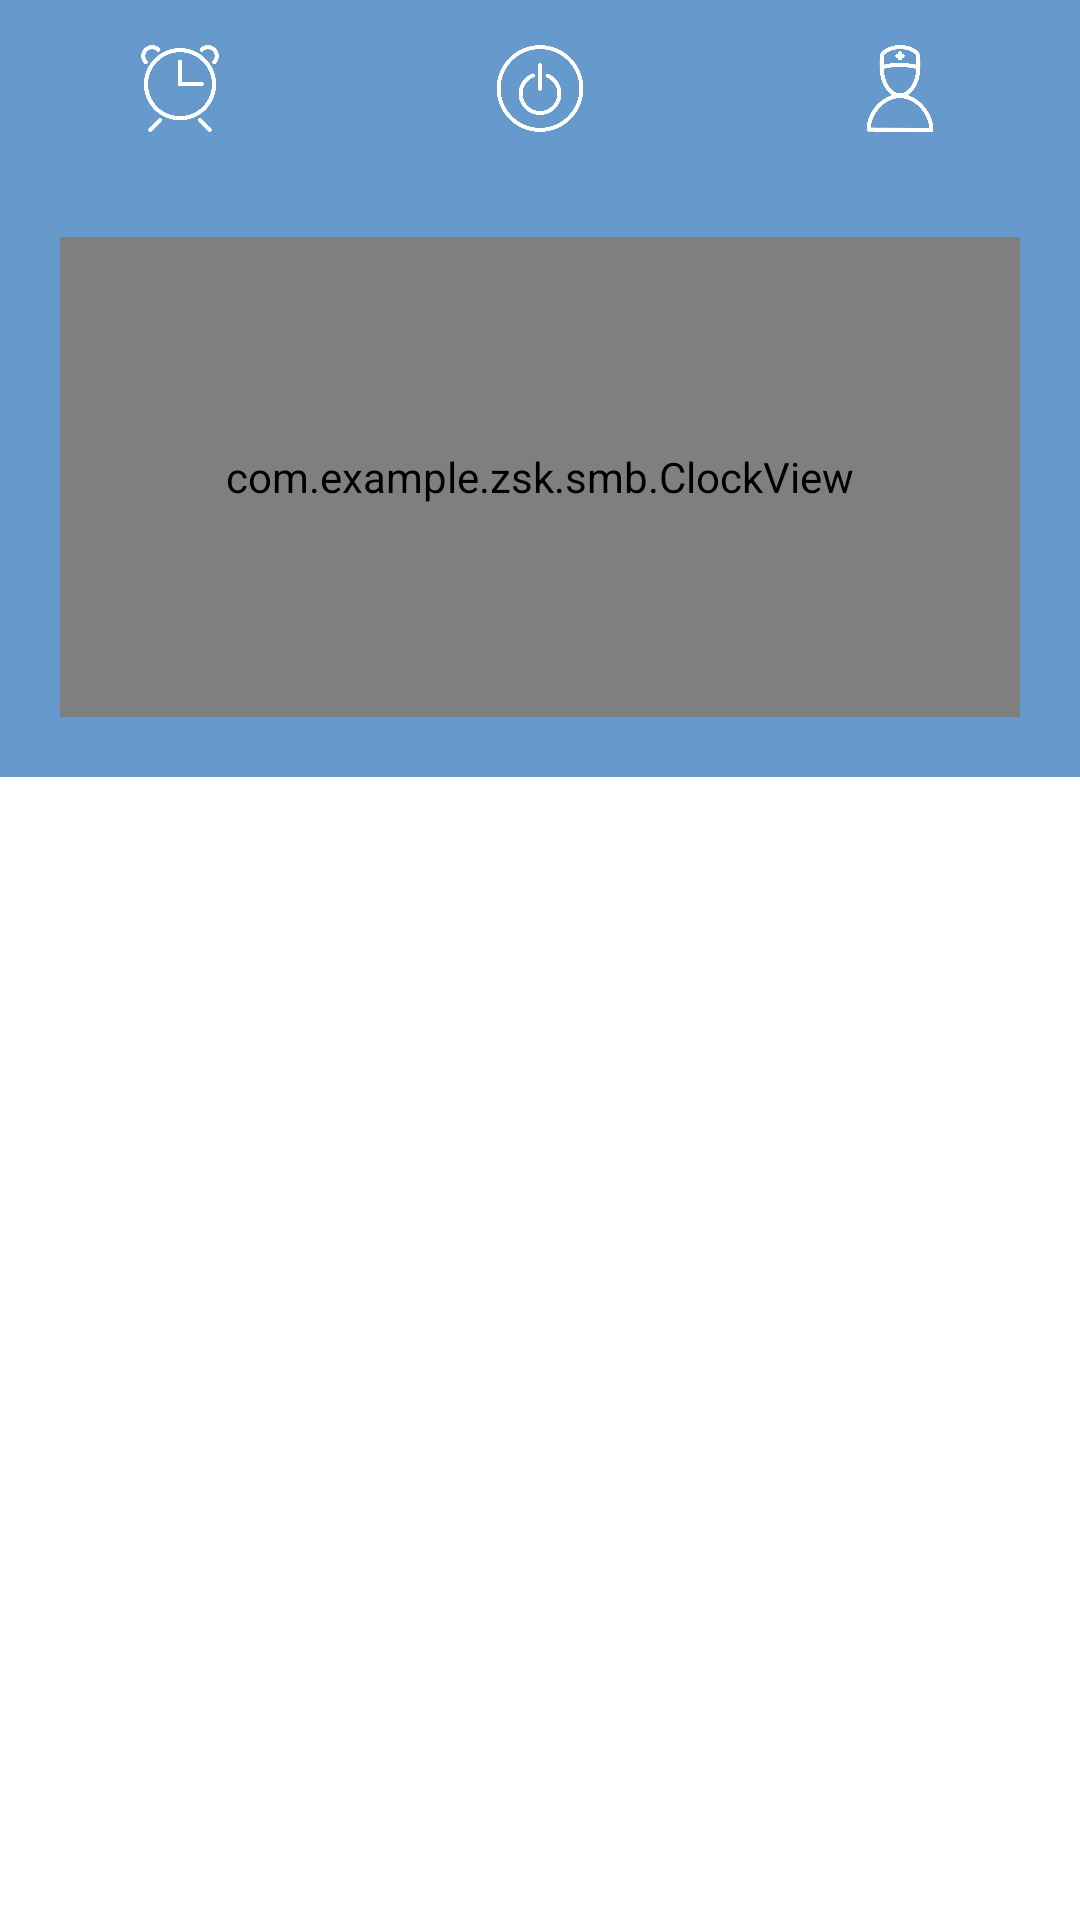

The Android layout XML behind this screen, and the referenced resources:
<!-- AndroidManifest.xml: application theme AppTheme -->
<!-- res/layout/smb_service_fragment.xml -->
<?xml version="1.0" encoding="utf-8"?>

<RelativeLayout xmlns:android="http://schemas.android.com/apk/res/android"
    xmlns:app="http://schemas.android.com/apk/res-auto"
    android:orientation="vertical"
    android:background="@android:color/white"
    android:layout_width="match_parent"
    android:layout_height="match_parent"
    android:backgroundTint="#FFF">
    <LinearLayout
        android:id="@+id/smb_service_title"
        android:layout_width="match_parent"
        android:layout_height="59dp"
        android:background="@color/color_TitleBar"
        android:orientation="horizontal"
        >
        <ImageView
            android:layout_width="match_parent"
            android:layout_height="match_parent"
            android:layout_weight="1"
            android:layout_margin="15dp"
            android:src="@drawable/alarm_icon"/>
        <ImageView
            android:layout_width="match_parent"
            android:layout_height="match_parent"
            android:layout_margin="15dp"
            android:layout_weight="1"
            android:src="@drawable/switch_icon"/>
        <ImageView
            android:id="@+id/see_doctor"
            android:layout_width="match_parent"
            android:layout_height="match_parent"
            android:layout_margin="15dp"
            android:layout_weight="1"
            android:src="@drawable/doctor_icon"/>

    </LinearLayout>


    <ScrollView
        android:layout_below="@id/smb_service_title"
        android:layout_width="match_parent"
        android:layout_height="match_parent"
        android:id="@+id/smb_service_scrollview"
        android:layout_alignParentLeft="true"
        >

        <LinearLayout
            android:layout_width="match_parent"
            android:layout_height="match_parent"
            android:orientation="vertical"
            >
            <RelativeLayout
                android:background="@color/color_TitleBar"
                android:layout_width="match_parent"
                android:layout_height="200dp"
                >
                <com.example.zsk.smb.ClockView
                    android:layout_margin="20dp"
                    android:layout_width="match_parent"
                    android:id="@+id/clock"
                    android:layout_height="match_parent" />

            </RelativeLayout>
            <ListView
                android:id="@+id/clockListView"
                android:layout_width="match_parent"
                android:layout_height="match_parent">

            </ListView>

        </LinearLayout>
    </ScrollView>
</RelativeLayout>
<!-- resources referenced by this layout -->
<resources>
  <color name="color_TitleBar">#6699CC</color>
  <!-- drawable alarm_icon: png bitmap (drawable, 10730 bytes) -->
  <!-- drawable doctor_icon: png bitmap (drawable, 8955 bytes) -->
  <!-- drawable switch_icon: png bitmap (drawable, 12862 bytes) -->
  <style name="AppTheme" parent="Theme.AppCompat.Light.NoActionBar">
          
          <item name="colorPrimary">@color/colorPrimary</item>
          <item name="colorPrimaryDark">@color/colorPrimaryDark</item>
          <item name="colorAccent">@color/colorAccent</item>
      </style>
  <color name="colorPrimary">#3F51B5</color>
  <color name="colorPrimaryDark">#303F9F</color>
  <color name="colorAccent">#FF4081</color>
</resources>
